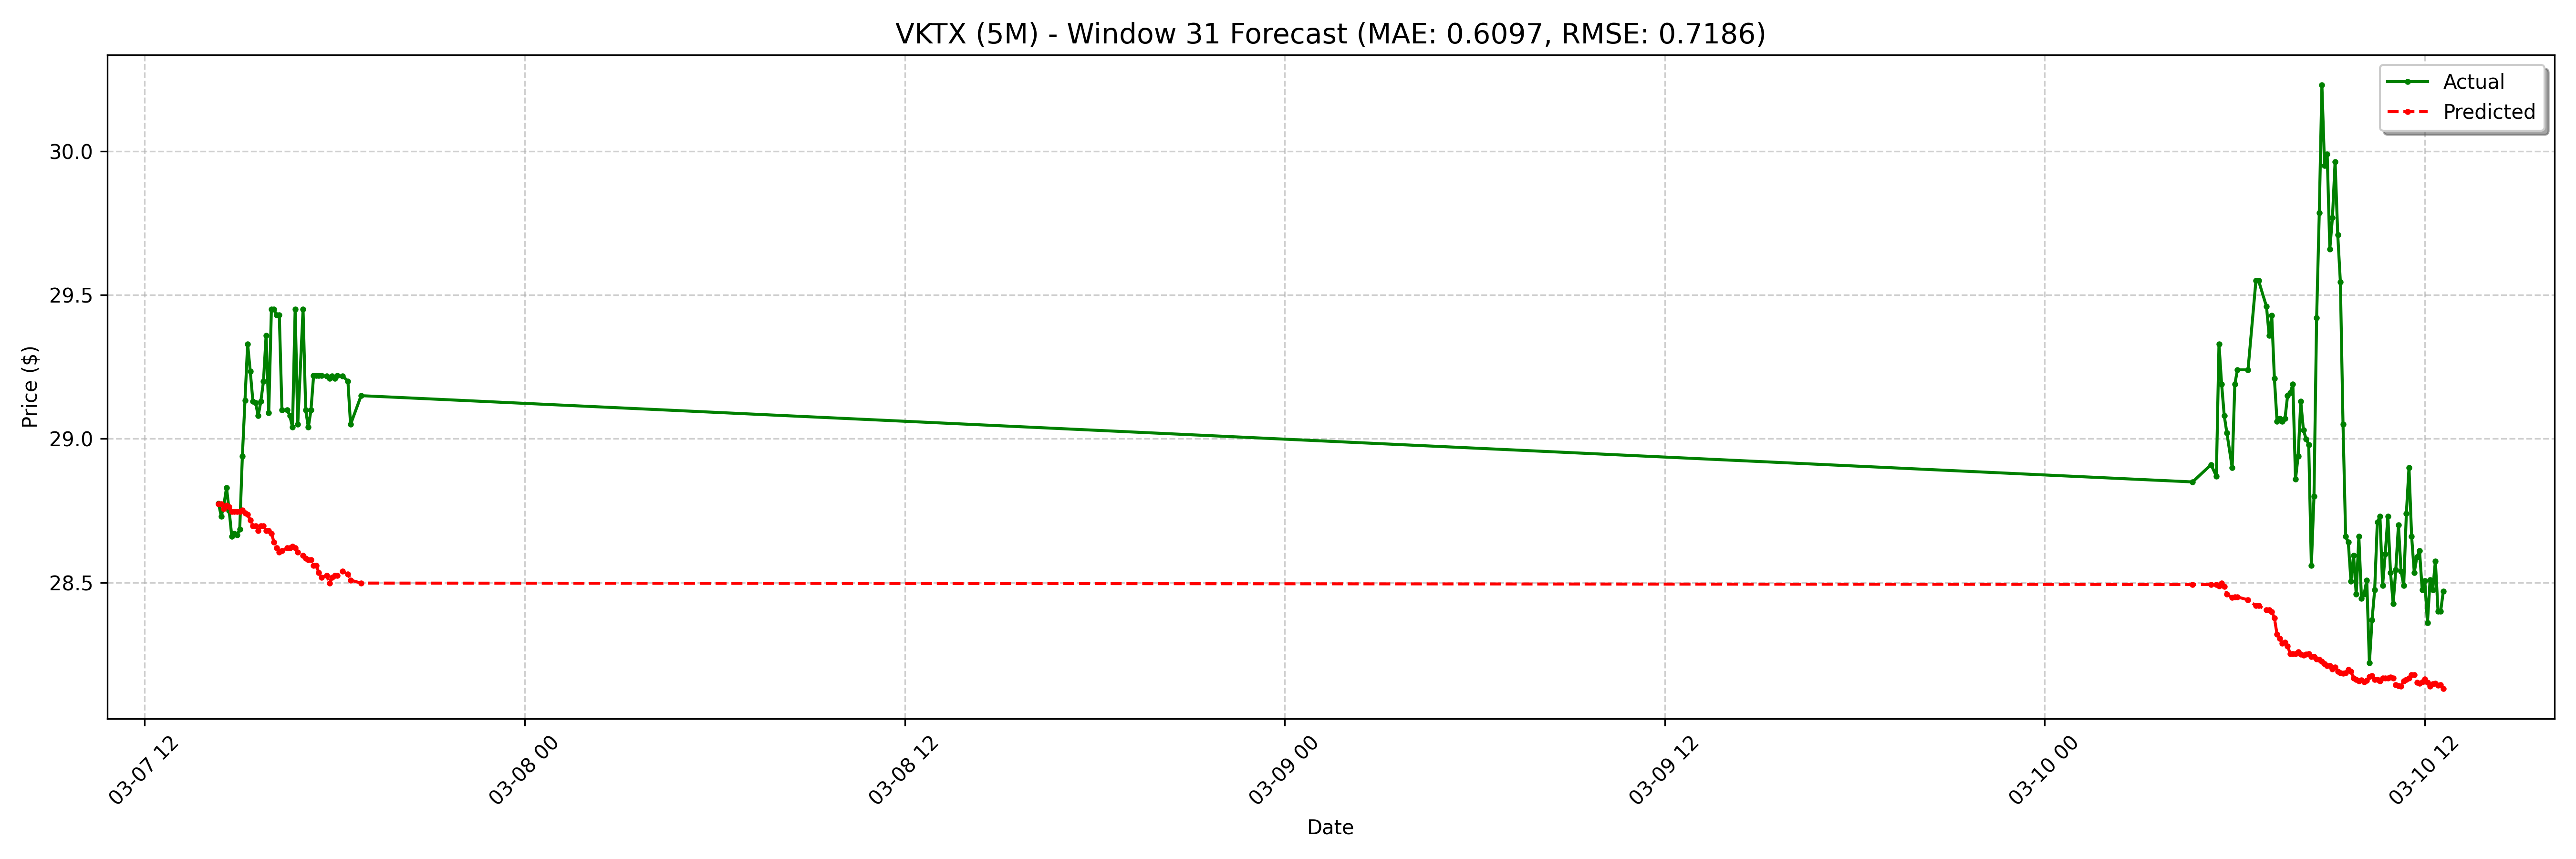

Values plotted in this chart, from the file beside it:
date, actual, forecast
2025-03-07 14:20:00-05:00, 28.77, 28.77
2025-03-07 14:25:00-05:00, 28.73, 28.77
2025-03-07 14:30:00-05:00, 28.77, 28.76
2025-03-07 14:35:00-05:00, 28.83, 28.77
2025-03-07 14:40:00-05:00, 28.75, 28.76
2025-03-07 14:45:00-05:00, 28.66, 28.75
2025-03-07 14:50:00-05:00, 28.67, 28.75
2025-03-07 14:55:00-05:00, 28.66, 28.75
2025-03-07 15:00:00-05:00, 28.68, 28.75
2025-03-07 15:05:00-05:00, 28.94, 28.75
2025-03-07 15:10:00-05:00, 29.13, 28.74
2025-03-07 15:15:00-05:00, 29.33, 28.74
2025-03-07 15:20:00-05:00, 29.23, 28.72
2025-03-07 15:25:00-05:00, 29.13, 28.7
2025-03-07 15:30:00-05:00, 29.12, 28.7
2025-03-07 15:35:00-05:00, 29.08, 28.68
2025-03-07 15:40:00-05:00, 29.13, 28.7
2025-03-07 15:45:00-05:00, 29.2, 28.7
2025-03-07 15:50:00-05:00, 29.36, 28.68
2025-03-07 15:55:00-05:00, 29.09, 28.68
2025-03-07 16:00:00-05:00, 29.45, 28.67
2025-03-07 16:05:00-05:00, 29.45, 28.64
2025-03-07 16:10:00-05:00, 29.43, 28.62
2025-03-07 16:15:00-05:00, 29.43, 28.61
2025-03-07 16:20:00-05:00, 29.1, 28.61
2025-03-07 16:30:00-05:00, 29.1, 28.62
2025-03-07 16:35:00-05:00, 29.08, 28.62
2025-03-07 16:40:00-05:00, 29.04, 28.63
2025-03-07 16:45:00-05:00, 29.45, 28.62
2025-03-07 16:50:00-05:00, 29.05, 28.61
2025-03-07 17:00:00-05:00, 29.45, 28.59
2025-03-07 17:05:00-05:00, 29.1, 28.58
2025-03-07 17:10:00-05:00, 29.04, 28.58
2025-03-07 17:15:00-05:00, 29.1, 28.58
2025-03-07 17:20:00-05:00, 29.22, 28.56
2025-03-07 17:25:00-05:00, 29.22, 28.56
2025-03-07 17:30:00-05:00, 29.22, 28.53
2025-03-07 17:35:00-05:00, 29.22, 28.52
2025-03-07 17:45:00-05:00, 29.22, 28.52
2025-03-07 17:50:00-05:00, 29.21, 28.5
2025-03-07 17:55:00-05:00, 29.22, 28.52
2025-03-07 18:00:00-05:00, 29.21, 28.52
2025-03-07 18:05:00-05:00, 29.22, 28.52
2025-03-07 18:15:00-05:00, 29.22, 28.54
2025-03-07 18:25:00-05:00, 29.2, 28.53
2025-03-07 18:30:00-05:00, 29.05, 28.51
2025-03-07 18:50:00-05:00, 29.15, 28.5
2025-03-10 05:40:00-04:00, 28.85, 28.49
2025-03-10 06:15:00-04:00, 28.91, 28.49
2025-03-10 06:25:00-04:00, 28.87, 28.49
2025-03-10 06:30:00-04:00, 29.33, 28.49
2025-03-10 06:35:00-04:00, 29.19, 28.5
2025-03-10 06:40:00-04:00, 29.08, 28.49
2025-03-10 06:45:00-04:00, 29.02, 28.46
2025-03-10 06:55:00-04:00, 28.9, 28.45
2025-03-10 07:00:00-04:00, 29.19, 28.45
2025-03-10 07:05:00-04:00, 29.24, 28.45
2025-03-10 07:25:00-04:00, 29.24, 28.44
2025-03-10 07:40:00-04:00, 29.55, 28.42
2025-03-10 07:45:00-04:00, 29.55, 28.42
... 68 more rows
